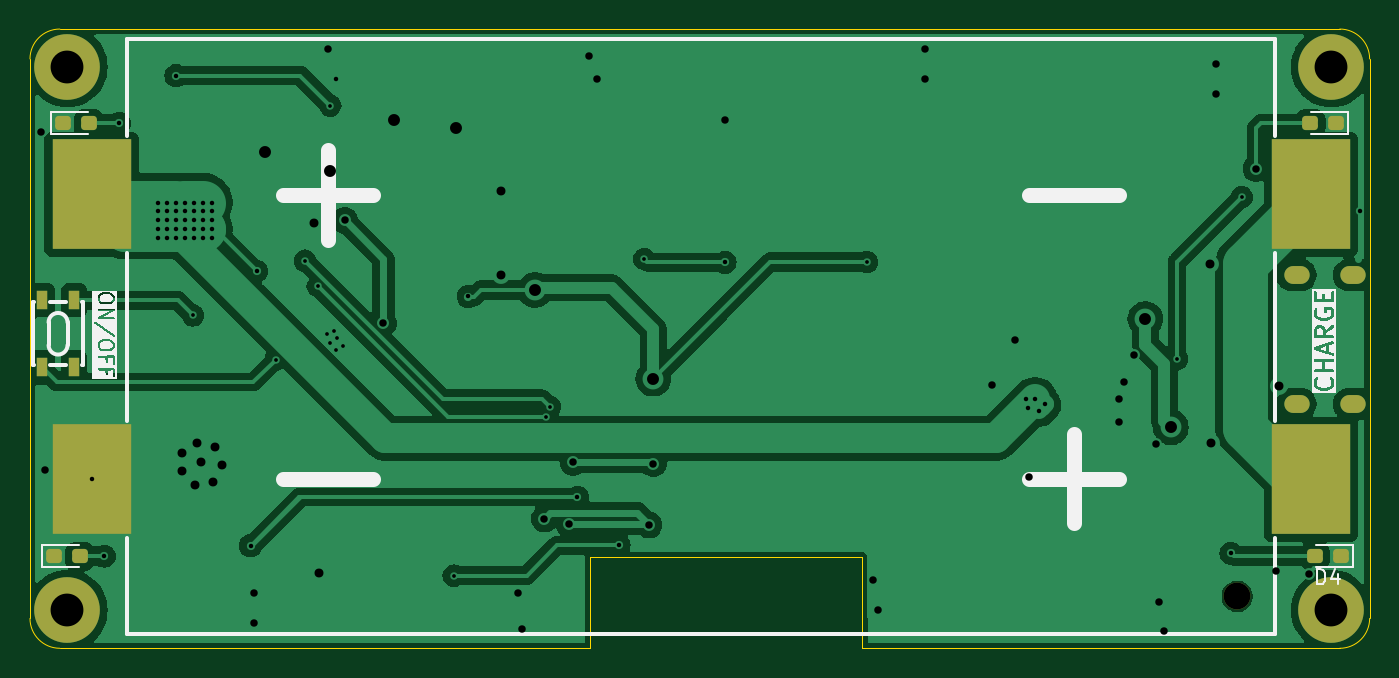
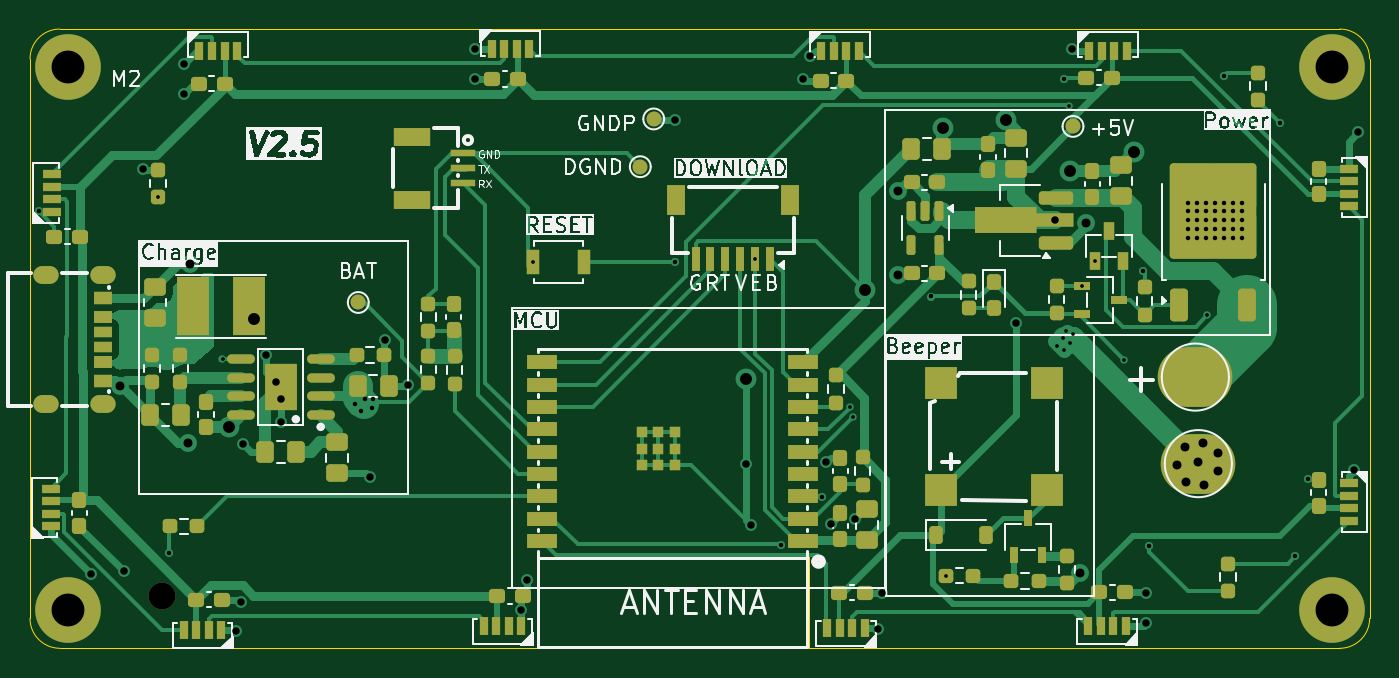
Circuit board: 11 layer files. Board 89.8 x 41.5 mm.
- bottom_copper: bat_rf-B_Cu.gbr (58185 bytes)
- bottom_mask: bat_rf-B_Mask.gbr (12398 bytes)
- paste: bat_rf-B_Paste.gbr (11693 bytes)
- bottom_silk: bat_rf-B_Silkscreen.gbr (128888 bytes)
- outline: bat_rf-Edge_Cuts.gbr (1351 bytes)
- top_copper: bat_rf-F_Cu.gbr (78326 bytes)
- top_mask: bat_rf-F_Mask.gbr (2294 bytes)
- paste: bat_rf-F_Paste.gbr (1860 bytes)
- top_silk: bat_rf-F_Silkscreen.gbr (27181 bytes)
- drill: bat_rf-NPTH.drl (362 bytes)
- drill: bat_rf-PTH.drl (3155 bytes)

=== bottom_copper: bat_rf-B_Cu.gbr (58185 bytes, source omitted) ===
=== bottom_mask: bat_rf-B_Mask.gbr (12398 bytes, source omitted) ===
=== paste: bat_rf-B_Paste.gbr (11693 bytes, source omitted) ===
=== bottom_silk: bat_rf-B_Silkscreen.gbr (128888 bytes, source omitted) ===
=== outline: bat_rf-Edge_Cuts.gbr ===
%TF.GenerationSoftware,KiCad,Pcbnew,8.0.2*%
%TF.CreationDate,2024-05-19T19:20:36+08:00*%
%TF.ProjectId,bat_rf,6261745f-7266-42e6-9b69-6361645f7063,rev?*%
%TF.SameCoordinates,Original*%
%TF.FileFunction,Profile,NP*%
%FSLAX46Y46*%
G04 Gerber Fmt 4.6, Leading zero omitted, Abs format (unit mm)*
G04 Created by KiCad (PCBNEW 8.0.2) date 2024-05-19 19:20:36*
%MOMM*%
%LPD*%
G01*
G04 APERTURE LIST*
%TA.AperFunction,Profile*%
%ADD10C,0.100000*%
%TD*%
G04 APERTURE END LIST*
D10*
X66519998Y-110175000D02*
X102060358Y-110171005D01*
X102075929Y-104085504D02*
X120290221Y-104083427D01*
X152300841Y-68675000D02*
G75*
G02*
X154300900Y-70675000I-41J-2000100D01*
G01*
X154300841Y-70675000D02*
X154300841Y-108175000D01*
X152300841Y-110175000D02*
X151419998Y-110175000D01*
X120300883Y-110176621D02*
X151419998Y-110175000D01*
X64519998Y-108175000D02*
X64519998Y-70675000D01*
X64519998Y-70675000D02*
G75*
G02*
X66519998Y-68674998I2000002J0D01*
G01*
X66519998Y-68675000D02*
X151419998Y-68675000D01*
X151419998Y-68675000D02*
X152300841Y-68675000D01*
X102060358Y-110171005D02*
X102075929Y-104085504D01*
X66519998Y-110175000D02*
G75*
G02*
X64520000Y-108175000I2J2000000D01*
G01*
X120290221Y-104083427D02*
X120300883Y-110176621D01*
X154300841Y-108175000D02*
G75*
G02*
X152300841Y-110174941I-1999941J0D01*
G01*
M02*

=== top_copper: bat_rf-F_Cu.gbr (78326 bytes, source omitted) ===
=== top_mask: bat_rf-F_Mask.gbr (2294 bytes, source withheld) ===
=== paste: bat_rf-F_Paste.gbr (1860 bytes, source withheld) ===
=== top_silk: bat_rf-F_Silkscreen.gbr (27181 bytes, source omitted) ===
=== drill: bat_rf-NPTH.drl ===
M48
; DRILL file {KiCad 8.0.2} date 2024-05-19T19:19:31+0800
; FORMAT={-:-/ absolute / inch / decimal}
; #@! TF.CreationDate,2024-05-19T19:19:31+08:00
; #@! TF.GenerationSoftware,Kicad,Pcbnew,8.0.2
; #@! TF.FileFunction,NonPlated,1,2,NPTH
FMAT,2
INCH
; #@! TA.AperFunction,NonPlated,NPTH,ComponentDrill
T1C0.0709
%
G90
G05
T1
X5.7256Y-4.2008
M30

=== drill: bat_rf-PTH.drl ===
M48
; DRILL file {KiCad 8.0.2} date 2024-05-19T19:19:31+0800
; FORMAT={-:-/ absolute / inch / decimal}
; #@! TF.CreationDate,2024-05-19T19:19:31+08:00
; #@! TF.GenerationSoftware,Kicad,Pcbnew,8.0.2
; #@! TF.FileFunction,Plated,1,2,PTH
FMAT,2
INCH
; #@! TA.AperFunction,Plated,PTH,ViaDrill
T1C0.0098
; #@! TA.AperFunction,Plated,PTH,ViaDrill
T2C0.0118
; #@! TA.AperFunction,Plated,PTH,ViaDrill
T3C0.0197
; #@! TA.AperFunction,Plated,PTH,ComponentDrill
T4C0.0197
; #@! TA.AperFunction,Plated,PTH,ViaDrill
T5C0.0236
; #@! TA.AperFunction,Plated,PTH,ViaDrill
T6C0.0315
; #@! TA.AperFunction,Plated,PTH,ComponentDrill
T7C0.0866
%
G90
G05
T1
X2.9698Y-3.4594
X3.188Y-3.5758
X3.2657Y-3.315
X3.2992Y-3.3819
X3.3228Y-3.5079
X3.3307Y-3.5315
X3.3326Y-2.9055
X3.3425Y-3.5
X3.3465Y-3.5512
X3.3504Y-3.5197
X3.3661Y-3.5394
X3.658Y-4.1457
X3.9029Y-3.7264
X3.9124Y-3.7005
X4.1614Y-3.311
X4.748Y-3.3189
X5.5669Y-3.5748
X5.7372Y-3.1471
T2
X2.7026Y-3.8917
X2.7362Y-4.0945
X2.7756Y-2.9528
X2.878Y-3.1614
X2.878Y-3.185
X2.878Y-3.2087
X2.878Y-3.2323
X2.878Y-3.2559
X2.9016Y-3.1614
X2.9016Y-3.185
X2.9016Y-3.2087
X2.9016Y-3.2323
X2.9016Y-3.2559
X2.9252Y-2.8268
X2.9252Y-3.1614
X2.9252Y-3.185
X2.9252Y-3.2087
X2.9252Y-3.2323
X2.9252Y-3.2559
X2.9488Y-3.1614
X2.9488Y-3.185
X2.9488Y-3.2087
X2.9488Y-3.2323
X2.9488Y-3.2559
X2.9724Y-3.1614
X2.9724Y-3.185
X2.9724Y-3.2087
X2.9724Y-3.2323
X2.9724Y-3.2559
X2.9961Y-3.1614
X2.9961Y-3.185
X2.9961Y-3.2087
X2.9961Y-3.2323
X2.9961Y-3.2559
X3.0197Y-3.1614
X3.0197Y-3.185
X3.0197Y-3.2087
X3.0197Y-3.2323
X3.0197Y-3.2559
X3.122Y-4.0669
X3.1378Y-3.3425
X3.3465Y-2.8346
X3.6969Y-3.4094
X3.9847Y-3.9395
X4.0945Y-4.0661
X4.374Y-3.3189
X5.1693Y-3.6811
X5.1732Y-3.7047
X5.1919Y-3.6811
X5.2023Y-3.7102
X5.2183Y-3.6941
X5.7087Y-4.0866
X6.0502Y-3.185
T3
X2.5697Y-2.9764
X2.5807Y-3.8681
X3.1299Y-4.1929
X3.1299Y-4.2717
X3.3268Y-2.7559
X3.3701Y-3.2087
X3.4724Y-3.4803
X3.8268Y-4.1929
X3.8386Y-4.2874
X3.8976Y-3.9961
X3.9626Y-4.0091
X3.9734Y-3.8471
X4.0157Y-2.7756
X4.0354Y-2.8346
X4.1732Y-4.0118
X4.185Y-3.8504
X4.374Y-2.9449
X4.7638Y-4.1575
X4.7785Y-4.2362
X4.9016Y-2.7559
X4.9016Y-2.8346
X5.0787Y-3.6417
X5.1378Y-3.5236
X5.1772Y-3.8858
X5.4134Y-3.6811
X5.4134Y-3.7402
X5.4265Y-3.6351
X5.4528Y-3.563
X5.5118Y-3.7992
X5.519Y-4.2162
X5.5315Y-4.2913
X5.6693Y-2.7953
X5.6693Y-2.874
X5.7756Y-3.0719
X5.8268Y-4.1339
X5.9137Y-4.142
T5
X2.9409Y-3.8228
X2.9409Y-3.8701
X2.9764Y-3.9055
X2.9803Y-3.7953
X2.9921Y-3.8465
X3.0236Y-3.8976
X3.0276Y-3.8071
X3.0472Y-3.8543
X3.2897Y-3.2154
X3.3031Y-4.1378
X3.7835Y-3.1299
X3.7835Y-3.3514
X5.6535Y-3.3228
X5.6575Y-3.7953
X5.8369Y-3.6457
T6
X3.1614Y-3.0276
X3.3307Y-3.0787
X3.5Y-2.9449
X3.6654Y-2.9646
X3.8722Y-3.3922
X4.185Y-3.626
X5.4833Y-3.4685
X5.5502Y-3.7544
T7
X2.6388Y-2.8041
X2.6388Y-4.2372
X5.9734Y-2.8041
X5.9734Y-4.2372
T4
G00X5.8957Y-3.3528
M15
G01X5.8681Y-3.3528
M16
G05
G00X5.8957Y-3.6929
M15
G01X5.8681Y-3.6929
M16
G05
G00X6.0453Y-3.3528
M15
G01X6.0177Y-3.3528
M16
G05
G00X6.0453Y-3.6929
M15
G01X6.0177Y-3.6929
M16
G05
M30
